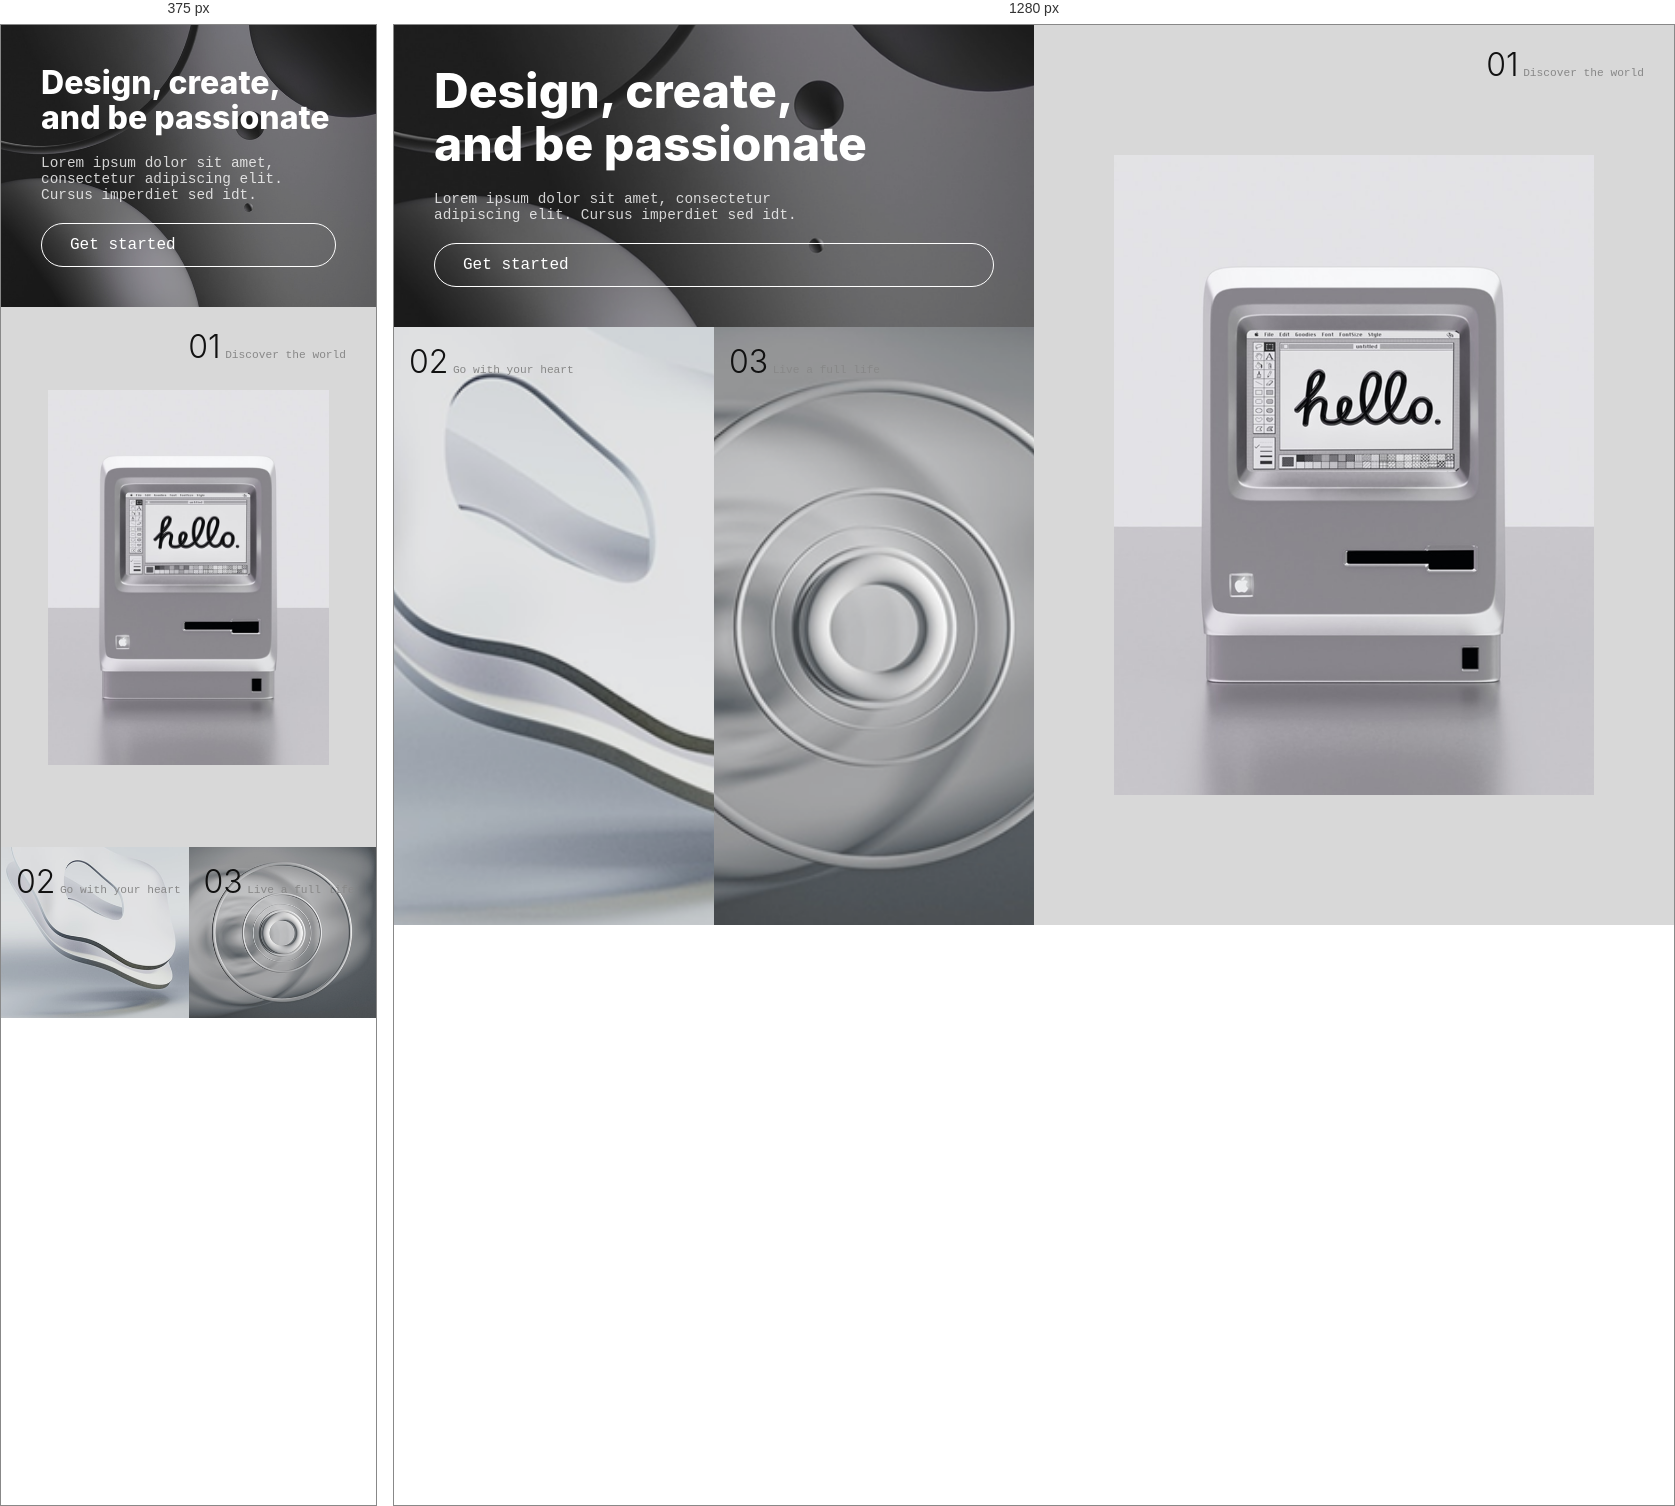
Rendered at 375 px and 1280 px, left to right.

<!-- file: index.html -->
<!DOCTYPE html>
<html lang="es">
<head>
  <meta charset="UTF-8" />
  <meta name="viewport" content="width=device-width, initial-scale=1.0" />
  <title>Design, Create, Passion</title>

  <link rel="stylesheet" href="CSS/style.css" />

  <link href="https://fonts.googleapis.com/css2?family=Courier+Prime:wght@400;700&family=Inter:wght@300;400;600;700;800&display=swap" rel="stylesheet" />
</head>
<body>

  <div class="grid">

    <!-- HERO (arriba izquierda) -->
    <div class="hero">
      <img src="media/Image left.png" alt="hero background" class="hero__bg" />

      <div class="hero__content">
        <h1>
          Design, create,<br>
          and be passionate
        </h1>

        <p>
          Lorem ipsum dolor sit amet, consectetur
          adipiscing elit. Cursus imperdiet sed idt.
        </p>

        <a href="#" class="btn">Get started</a>
      </div>
    </div>

    <!-- MAC (lado derecho completo) -->
    <div class="mac">
      <div class="mac__num">
        <span class="num">01</span>
        <span class="label">Discover the world</span>
      </div>

      <img src="media/Image right.png" alt="Mac" class="mac__img" />
    </div>

    <!-- BOTTOM LEFT (contenedor interno) -->
    <div class="bottom">

      <div class="small">
        <div class="small__num">
          <span class="num">02</span>
          <span class="label">Go with your heart</span>
        </div>

        <img src="media/Image bottom left - left.png" alt="">
      </div>

      <div class="small">
        <div class="small__num">
          <span class="num">03</span>
          <span class="label">Live a full life</span>
        </div>

        <img src="media/right tikiright.png" alt="">
      </div>

    </div>

  </div>

</body>
</html>

/* @media block from CSS/style.css */
@media (max-width: 768px) {

  .grid {
    grid-template-columns: 1fr;
    grid-template-rows: auto;
    height: auto;
  }

  .mac {
    grid-column: 1;
    grid-row: auto;
    min-height: 60vh;
  }

  .bottom {
    grid-column: 1;
    grid-row: auto;
  }

}